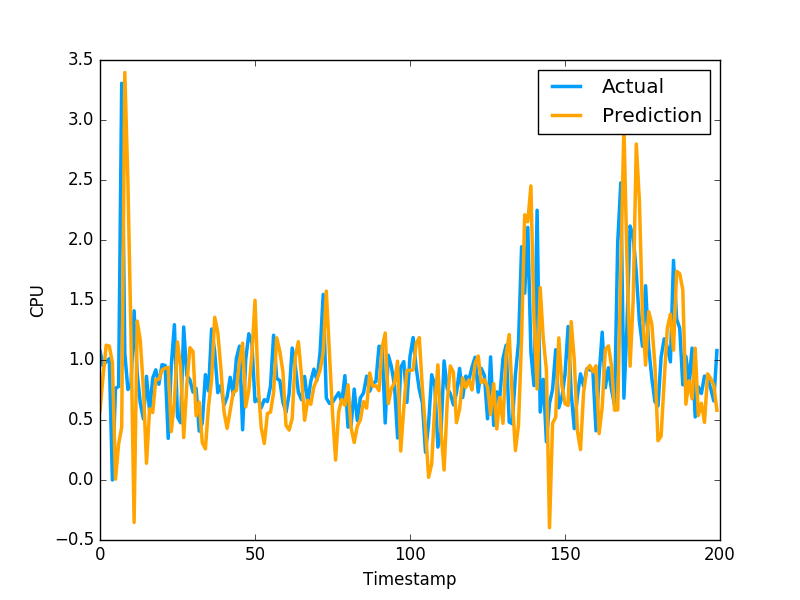

The table this chart was drawn from, first rows:
5.752460912068708687e-01, 1.074290990829999792e+00
8.687075388767461215e-01, 9.521890282630000035e-01
1.123725850826384987e+00, 9.879170060160000766e-01
1.115664321415662519e+00, 1.011654973029999960e+00
9.776249233028793117e-01, 0.000000000000000000e+00
6.868005231343731441e-03, 7.643579840659999736e-01
2.991000083627653461e-01, 7.788103222849999119e-01
4.412389199966968989e-01, 3.306220054629999794e+00
3.395878535287432776e+00, 1.055441975589999970e+00
2.486937131440006610e+00, 7.543110251430000801e-01
1.197368603653002017e+00, 7.915459871289999283e-01
-3.531991077198922135e-01, 1.409499049189999909e+00
1.323996007994507007e+00, 8.875439763070001042e-01
1.163385145220590999e+00, 6.401469707490000660e-01
7.600455774485221916e-01, 5.082880258560000808e-01
1.397587845537554829e-01, 8.640019893649999450e-01
5.927529635631016980e-01, 5.725920200349999822e-01
5.622305633533518643e-01, 8.469420075419999971e-01
8.371537461568506755e-01, 9.181020259860001032e-01
8.396634834946684611e-01, 7.976629734039999420e-01
9.160506856021797262e-01, 9.608020186419998776e-01
9.319828404744067152e-01, 9.555831551549999192e-01
9.391852407353618037e-01, 3.470349907879999862e-01
4.038274469609343664e-01, 9.546210169789999256e-01
6.554524293588717132e-01, 1.293938040730000072e+00
1.150850864171331089e+00, 5.251880288119999962e-01
9.450918596739354971e-01, 4.773890078070000542e-01
3.539962936683226924e-01, 1.275226235389999907e+00
7.928529093864008503e-01, 8.723750114439999814e-01
1.102775476043858172e+00, 8.355640172959999390e-01
1.070338512753454818e+00, 7.321749925609999377e-01
5.354778901949809322e-01, 7.640249729160000225e-01
6.494711147961130804e-01, 4.072830080990000323e-01
3.100817208281085313e-01, 4.752210080619999610e-01
2.593747587425586643e-01, 8.781340122220000488e-01
6.122908724195115227e-01, 7.414129972460000717e-01
8.351330557064304827e-01, 1.258002042770000051e+00
1.356129790051560313e+00, 1.069700956339999953e+00
1.229953115082198511e+00, 7.274609804150000691e-01
9.286375707072636043e-01, 7.892770171170000459e-01
5.696339445531690693e-01, 6.237750053410000550e-01
4.301088979447584837e-01, 6.914690136910000007e-01
5.804548184451804316e-01, 8.557710051540000640e-01
7.309668839490509606e-01, 7.093830108640000187e-01
7.464816453607103774e-01, 1.014547944070000041e+00
9.922306844305022189e-01, 1.115731000900000103e+00
1.140274891718904060e+00, 4.182830154900000208e-01
6.082433395312667468e-01, 1.002280950550000105e+00
7.481408360477619368e-01, 1.218860983849999968e+00
1.047033560392054863e+00, 1.143296003339999922e+00
1.497611361196591107e+00, 6.528189778330000248e-01
7.989308355157495045e-01, 6.746559739110000731e-01
4.380507828045410168e-01, 6.009536385540000802e-01
3.041900606103509763e-01, 6.694570183749999348e-01
5.531391939426604232e-01, 6.538079977039999990e-01
5.654320547532879493e-01, 7.814120054240000224e-01
7.303247877717073955e-01, 1.206303954120000022e+00
1.185102317399076677e+00, 8.469259738919999725e-01
1.073746266925699855e+00, 8.286409974099999687e-01
9.026515042739869932e-01, 6.482390165329999787e-01
4.548248735296029355e-01, 5.623700022700000023e-01
... 1,599 more rows
